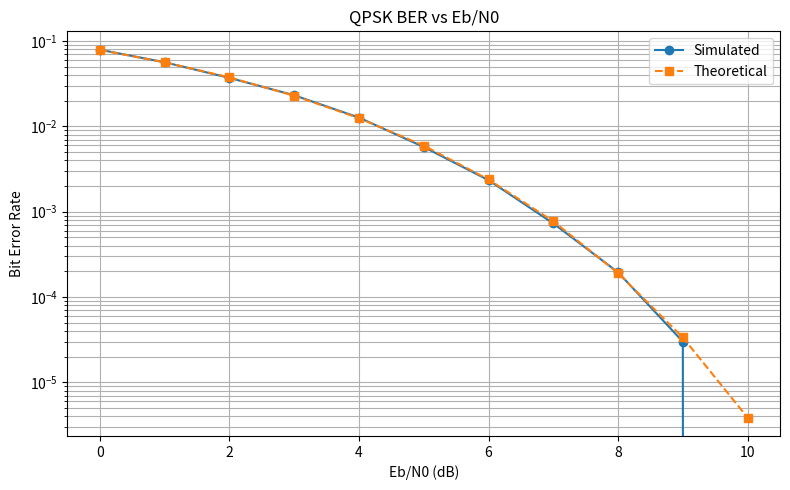

Python code for this plot:
import numpy as np
import matplotlib.pyplot as plt
from scipy.special import erfc


def qpsk_mod(bits):
    pairs = bits.reshape(-1, 2)
    i = 2 * pairs[:, 0] - 1
    q = 2 * pairs[:, 1] - 1
    return (i + 1j * q) / np.sqrt(2)


def qpsk_demod(symbols):
    bits = np.empty(symbols.size * 2, dtype=int)
    bits[0::2] = (symbols.real >= 0).astype(int)
    bits[1::2] = (symbols.imag >= 0).astype(int)
    return bits


def main():
    rng = np.random.default_rng(12)
    snr_db = np.arange(0, 11)
    bits = rng.integers(0, 2, 200_000)
    symbols = qpsk_mod(bits)
    simulated_ber = []

    for value in snr_db:
        ebn0 = 10 ** (value / 10)
        noise = np.sqrt(1 / (4 * ebn0)) * (
            rng.normal(size=symbols.size) + 1j * rng.normal(size=symbols.size)
        )
        detected = qpsk_demod(symbols + noise)
        simulated_ber.append(np.mean(detected != bits))

    theoretical_ber = 0.5 * erfc(np.sqrt(10 ** (snr_db / 10)))

    plt.figure(figsize=(8, 5))
    plt.semilogy(snr_db, simulated_ber, "o-", label="Simulated")
    plt.semilogy(snr_db, theoretical_ber, "s--", label="Theoretical")
    plt.title("QPSK BER vs Eb/N0")
    plt.xlabel("Eb/N0 (dB)")
    plt.ylabel("Bit Error Rate")
    plt.grid(True, which="both")
    plt.legend()
    plt.tight_layout()
    plt.show()


if __name__ == "__main__":
    main()
